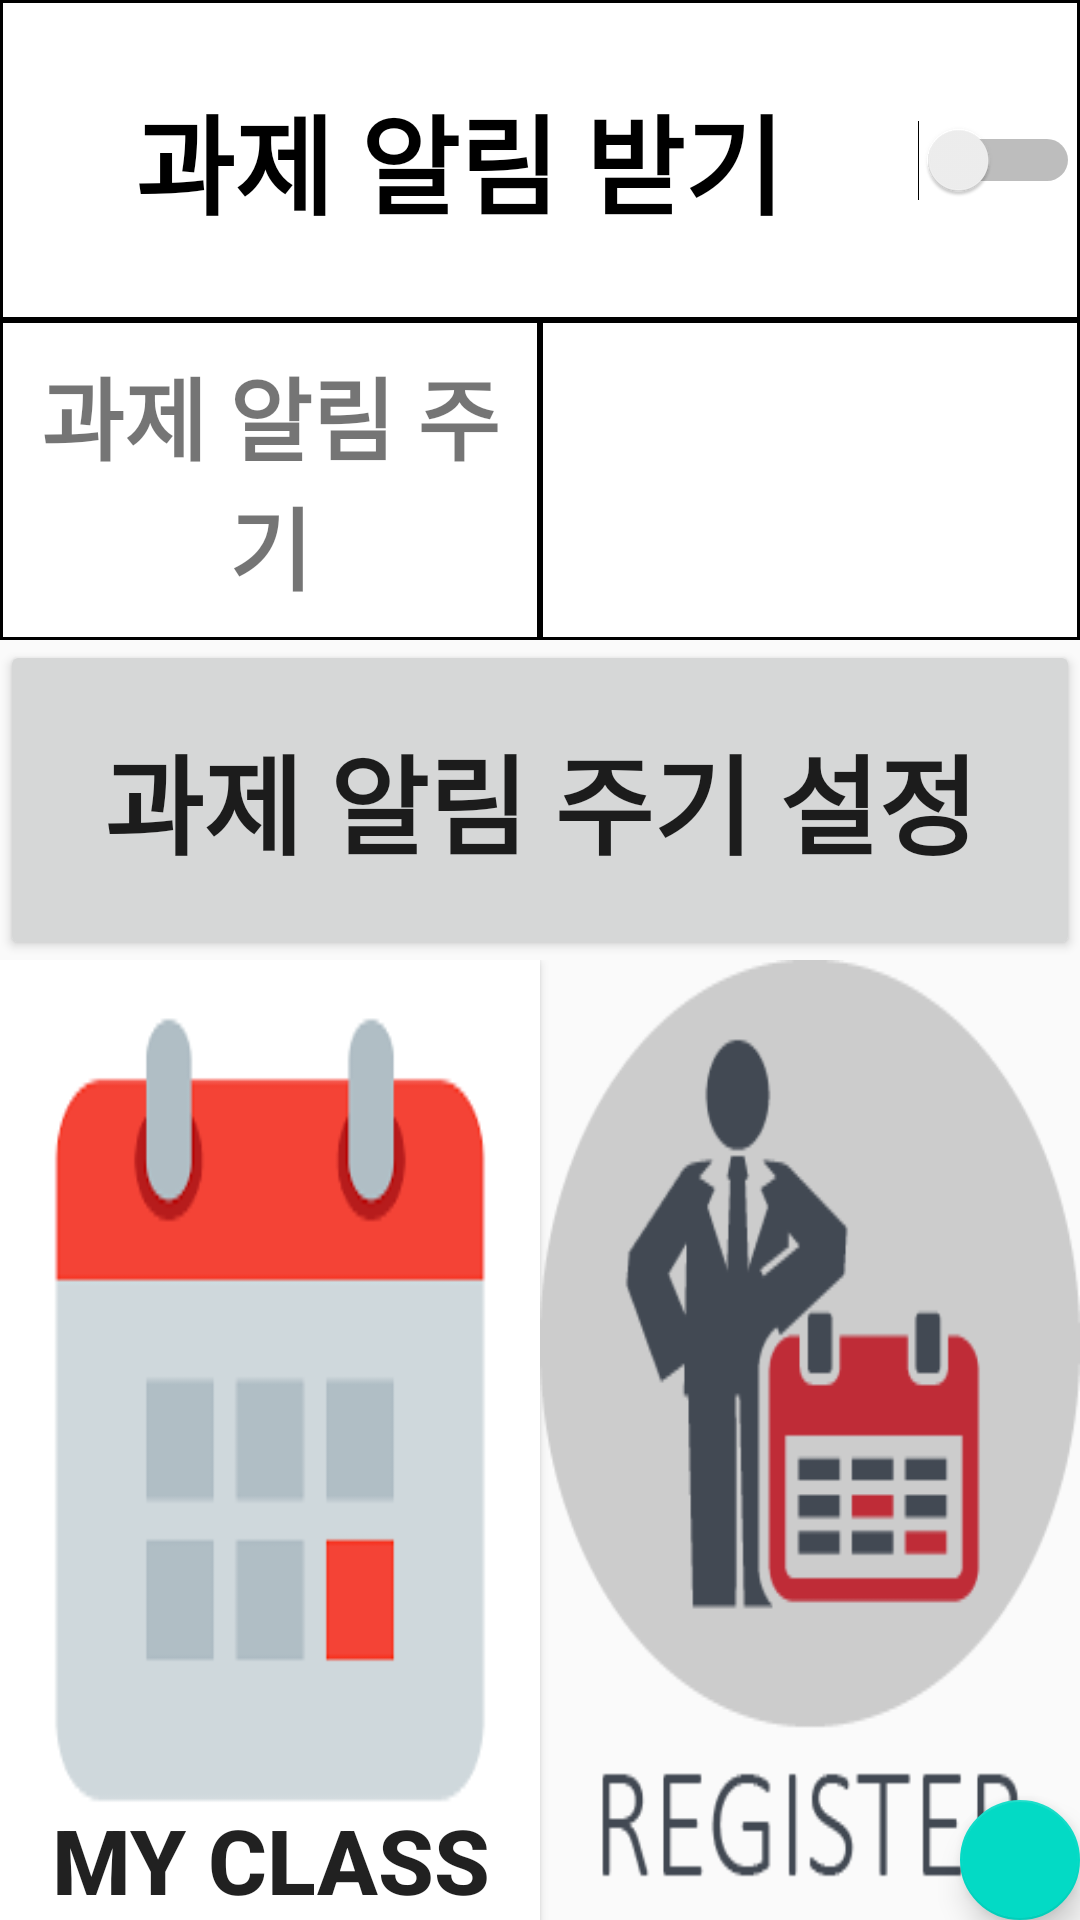

Produce the Android XML layout that renders to this screen, including the resource entries it uses.
<!-- AndroidManifest.xml: application theme AppTheme -->
<!-- res/layout/activity_class_setting_student.xml -->
<?xml version="1.0" encoding="utf-8"?>
<RelativeLayout xmlns:android="http://schemas.android.com/apk/res/android"
    xmlns:app="http://schemas.android.com/apk/res-auto"
    android:layout_width="match_parent"
    android:layout_height="match_parent"
    android:orientation="vertical">

    <android.support.design.widget.FloatingActionButton
        android:id="@+id/fab"
        android:layout_width="wrap_content"
        android:layout_height="wrap_content"
        android:src="@drawable/ic_help"
        android:layout_alignParentBottom="true"
        android:layout_alignParentRight="true"
        app:fabSize="mini" />

    <LinearLayout
        android:layout_width="match_parent"
        android:layout_height="match_parent"
        android:orientation="vertical">

        <LinearLayout
            android:layout_width="match_parent"
            android:layout_height="match_parent"
            android:layout_weight="1"
            android:orientation="vertical">

            <Switch
                android:id="@+id/get_alram"
                android:layout_width="match_parent"
                android:layout_height="match_parent"
                android:layout_weight="1"
                android:background="@drawable/back"
                android:gravity="center"
                android:text="과제 알림 받기"
                android:textAlignment="center"
                android:textSize="36sp"
                android:textStyle="bold" />

            <LinearLayout
                android:layout_width="match_parent"
                android:layout_height="match_parent"
                android:layout_weight="1">

                <TextView
                    android:layout_width="match_parent"
                    android:layout_height="match_parent"
                    android:layout_weight="1"
                    android:background="@drawable/back"
                    android:gravity="center"
                    android:text="과제 알림 주기"
                    android:textAlignment="center"
                    android:textSize="30sp"
                    android:textStyle="bold" />

                <TextView
                    android:gravity="center"
                    android:textAlignment="center"
                    android:textSize="30sp"
                    android:textStyle="bold"
                    android:id="@+id/arlam_cycle"
                    android:layout_width="match_parent"
                    android:layout_height="match_parent"
                    android:layout_weight="1"
                    android:background="@drawable/back"
                    android:text="" />
            </LinearLayout>

            <Button
                android:id="@+id/set_alram_cycle"
                android:layout_width="match_parent"
                android:layout_height="match_parent"
                android:layout_weight="1"
                android:gravity="center"
                android:onClick="set_arlam_cycle"
                android:text="과제 알림 주기 설정"
                android:textAlignment="center"
                android:textSize="36sp"
                android:textStyle="bold" />

        </LinearLayout>


        <LinearLayout
            android:layout_width="match_parent"
            android:layout_height="match_parent"
            android:layout_weight="1">

            <Button
                android:id="@+id/my_class"
                android:layout_width="match_parent"
                android:layout_height="match_parent"
                android:layout_gravity="bottom"
                android:layout_weight="1"
                android:background="@drawable/my_class"
                android:gravity="bottom"
                android:text="my class"
                android:textAlignment="center"
                android:textSize="30sp"
                android:textStyle="bold" />

            <Button
                android:id="@+id/register_class"
                android:layout_width="match_parent"
                android:layout_height="match_parent"
                android:layout_gravity="bottom"
                android:layout_weight="1"
                android:background="@drawable/register_class"
                android:gravity="bottom"
                android:textAlignment="center"
                android:textSize="30sp"
                android:textStyle="bold" />
        </LinearLayout>


    </LinearLayout>

</RelativeLayout>
<!-- resources referenced by this layout -->
<resources>
  <!-- drawable back (drawable) -->
  <shape xmlns:android="http://schemas.android.com/apk/res/android" android:shape="rectangle" >
      <solid android:color="#ffffff" />
      <stroke android:width="1dip" android:color="#000000"/>
  </shape>
  
      
  <!-- drawable my_class: png bitmap (drawable, 1474 bytes) -->
  <!-- drawable register_class: png bitmap (drawable, 8558 bytes) -->
  <style name="AppTheme" parent="Theme.AppCompat.Light.DarkActionBar">
          
          <item name="colorPrimary">@color/colorPrimary</item>
          <item name="colorPrimaryDark">@color/colorPrimaryDark</item>
          <item name="colorAccent">@color/colorAccent</item>
      </style>
  <!-- not gathered from this repository: default colours our renderer supplied (Android Studio template values) -->
  <color name="colorPrimary">#FF6200EE</color>
  <color name="colorPrimaryDark">#FF3700B3</color>
  <color name="colorAccent">#FF03DAC5</color>
</resources>
